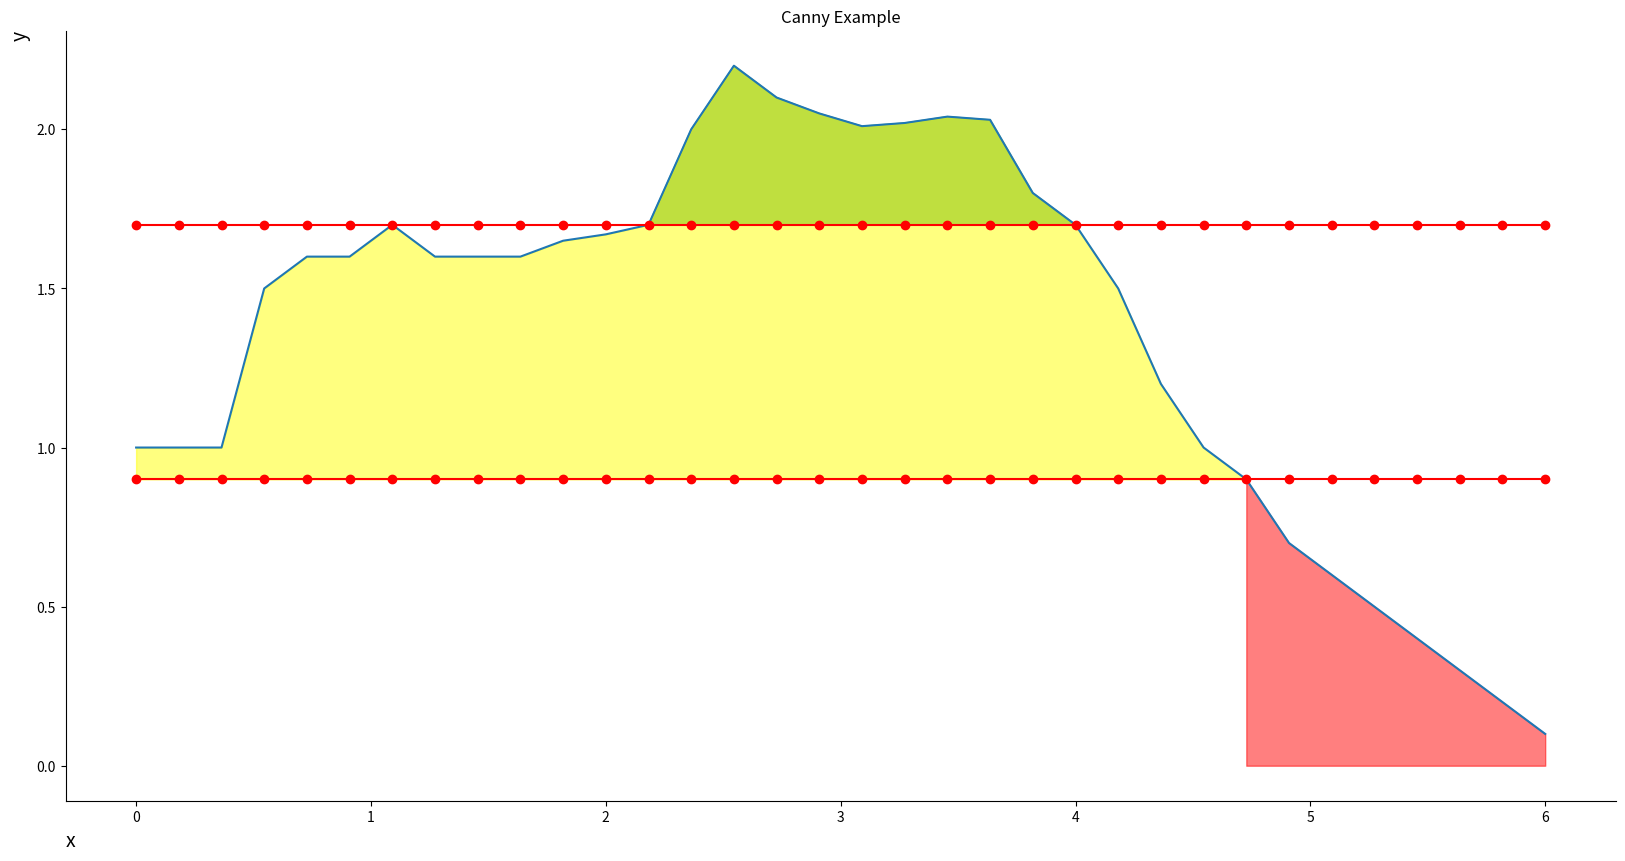

Here is the Python script that generated this plot:
import numpy as np
import matplotlib.pyplot as plt

plt.figure(figsize=(20, 10))

plt.title('Canny Example')
plt.xlabel('x', loc='left', fontsize=14)
plt.ylabel('y', loc='top', fontsize=14)

axis = plt.gca()
axis.spines['top'].set_color(None)
axis.spines['right'].set_color(None)

x = np.linspace(0, 6, 34)
y1 = np.array([1, 1, 1, 1.5, 1.6, 1.6, 1.7, 1.6, 1.6, 1.6, 1.65, 1.67, 1.7, 2, 2.2, 2.1, 
              2.05, 2.01, 2.02, 2.04, 2.03, 1.80, 1.7, 1.5, 1.2, 1, 0.9, 0.7, 0.6, 0.5, 0.4, 0.3, 0.2, 0.1])

plt.plot(x, y1)

y2 = np.full([34], 1.7)
plt.plot(x, y2, marker='o', color='red')

y3 = np.full([34], 0.9)
plt.plot(x, y3, marker='o', color='red')

y4 = np.full([34], 0)

plt.fill_between(x, y1, y2, where=(y1 >= y2), color='green', alpha=0.5)
plt.fill_between(x, y4, y1, where=(x > 4.6), color='red', alpha=0.5)
plt.fill_between(x, y1, y3, where=(y1 >= y3), color='yellow', alpha=0.5)
plt.show()
